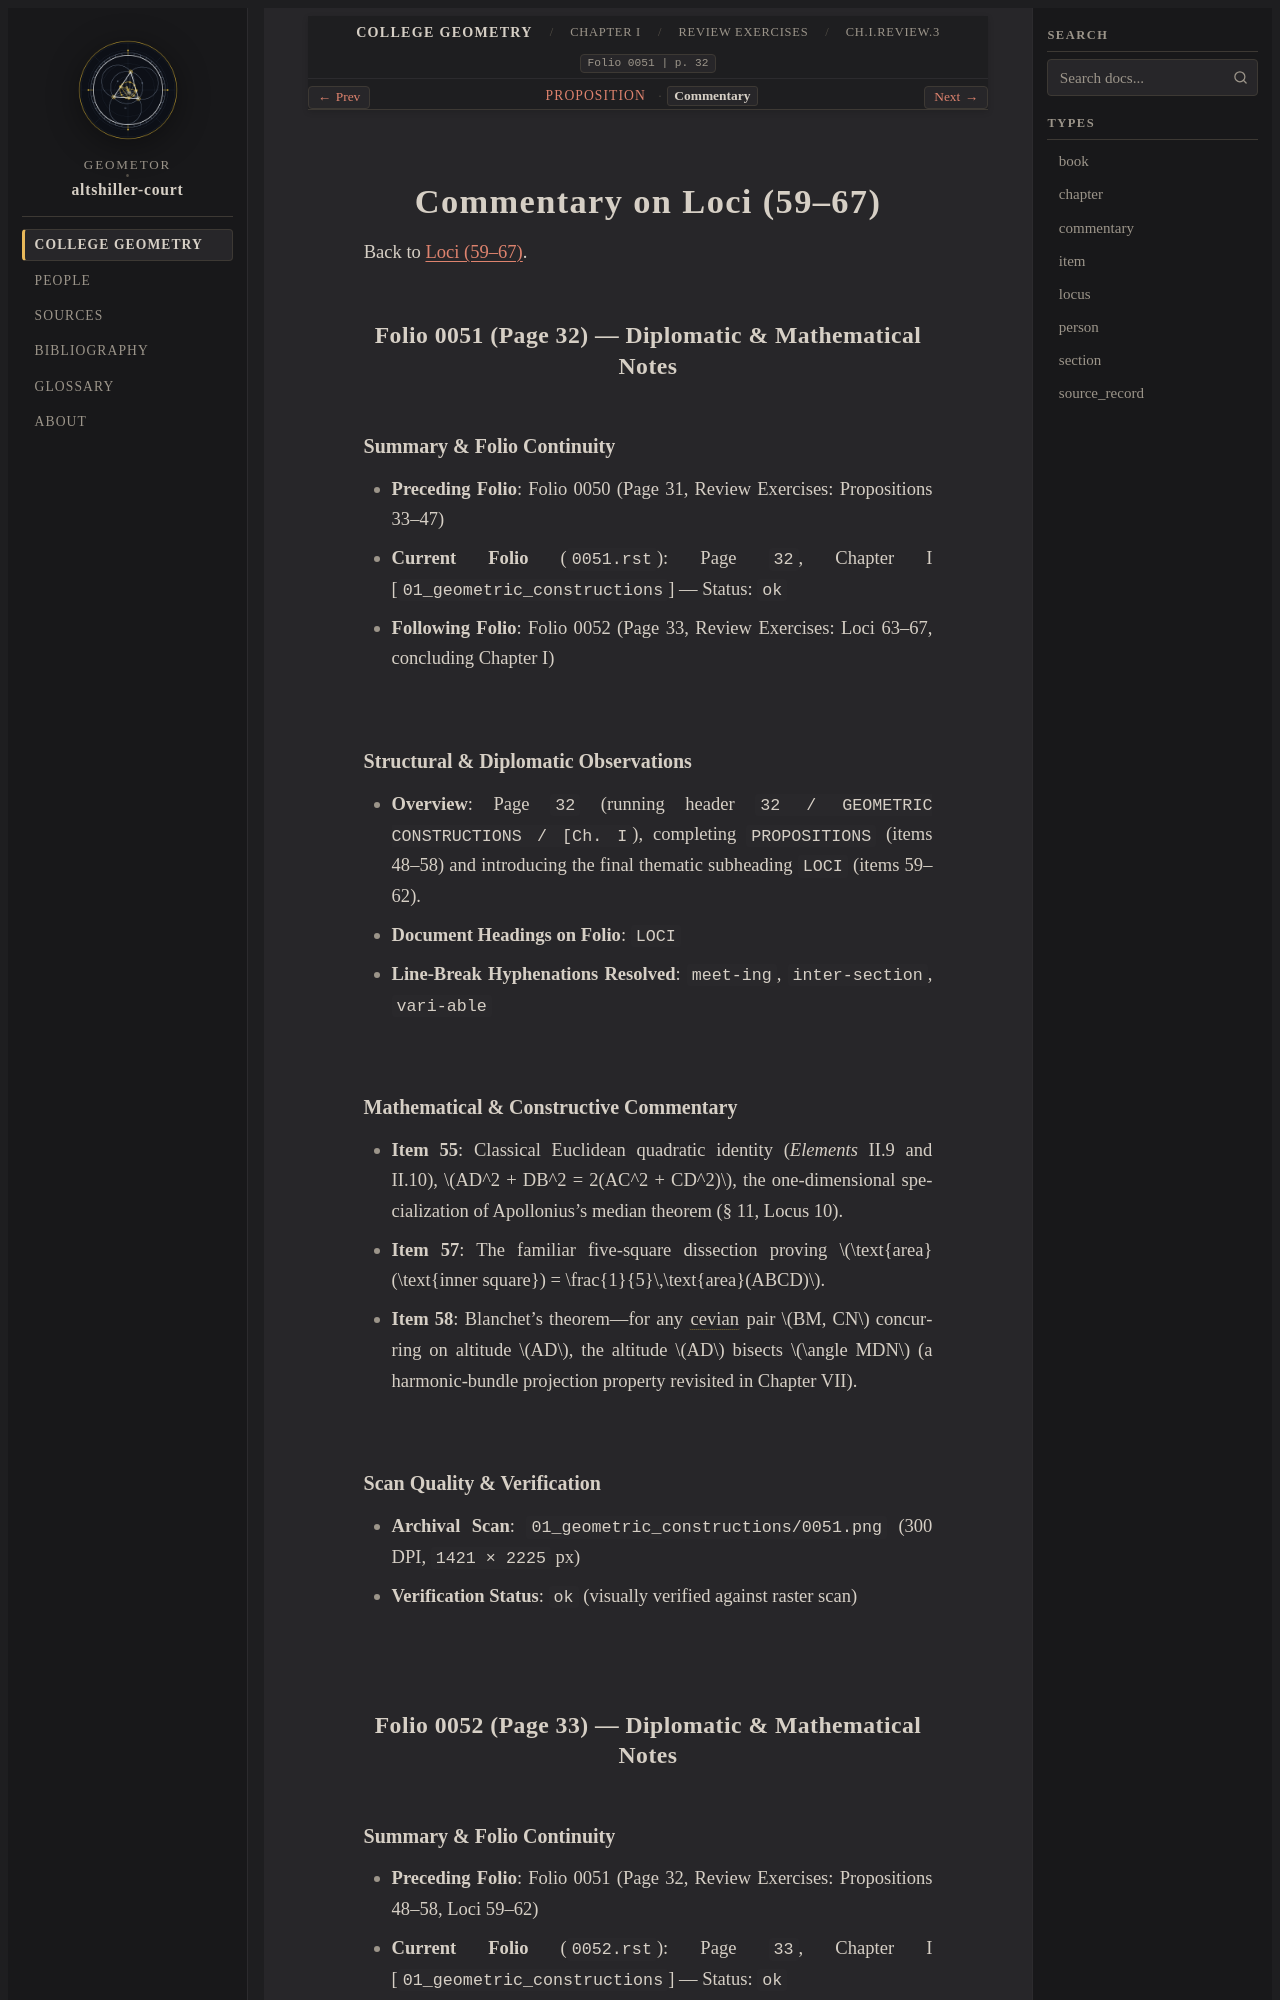

repository: geometor/altshiller-court · page: college_geometry/ch01-geometric-constructions/review-exercises/03-loci/commentary.html · generator: sphinx

:layout: book
:type: commentary
:canonical_id: Ch.I.Review.3.commentary
:title: Commentary on Loci (59–67)
:folio: 0051
:page: 32
:folios: 0051, 0052
:pages: 32, 33

.. _ch01-review-loci-commentary:

Commentary on Loci (59–67)
==========================

Back to :ref:`Loci (59–67) <ch01-review-loci>`.

Folio 0051 (Page 32) — Diplomatic & Mathematical Notes
------------------------------------------------------

Summary & Folio Continuity
~~~~~~~~~~~~~~~~~~~~~~~~~~

- **Preceding Folio**: Folio 0050 (Page 31, Review Exercises: Propositions 33–47)
- **Current Folio** (``0051.rst``): Page ``32``, Chapter I [``01_geometric_constructions``] — Status: ``ok``
- **Following Folio**: Folio 0052 (Page 33, Review Exercises: Loci 63–67, concluding Chapter I)

Structural & Diplomatic Observations
~~~~~~~~~~~~~~~~~~~~~~~~~~~~~~~~~~~~

- **Overview**: Page ``32`` (running header ``32 / GEOMETRIC CONSTRUCTIONS / [Ch. I``), completing ``PROPOSITIONS`` (items 48–58) and introducing the final thematic subheading ``LOCI`` (items 59–62).
- **Document Headings on Folio**: ``LOCI``
- **Line-Break Hyphenations Resolved**: ``meet-ing``, ``inter-section``, ``vari-able``

Mathematical & Constructive Commentary
~~~~~~~~~~~~~~~~~~~~~~~~~~~~~~~~~~~~~~

- **Item 55**: Classical Euclidean quadratic identity (*Elements* II.9 and II.10), :math:`AD^2 + DB^2 = 2(AC^2 + CD^2)`, the one-dimensional specialization of Apollonius's median theorem (§ 11, Locus 10).
- **Item 57**: The familiar five-square dissection proving :math:`\text{area}(\text{inner square}) = \frac{1}{5}\,\text{area}(ABCD)`.
- **Item 58**: Blanchet's theorem—for any :term:`cevian` pair :math:`BM, CN` concurring on altitude :math:`AD`, the altitude :math:`AD` bisects :math:`\angle MDN` (a harmonic-bundle projection property revisited in Chapter VII).

Scan Quality & Verification
~~~~~~~~~~~~~~~~~~~~~~~~~~~

- **Archival Scan**: ``01_geometric_constructions/0051.png`` (300 DPI, ``1421 × 2225`` px)
- **Verification Status**: ``ok`` (visually verified against raster scan)

Folio 0052 (Page 33) — Diplomatic & Mathematical Notes
------------------------------------------------------
